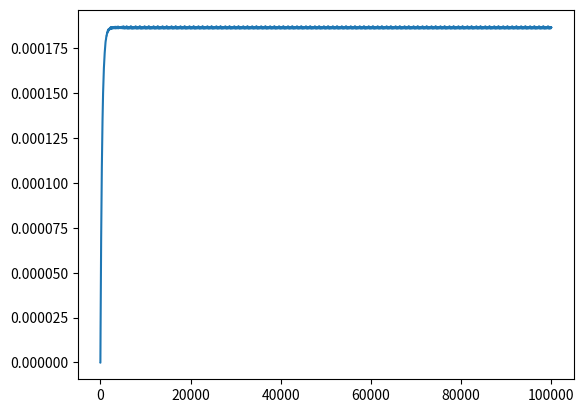

This chart was generated by the following Python code:
#!/bin/env python3

import scipy.integrate as integrate
import matplotlib.pyplot as plt
import numpy as np

class ChannelModel:
    # Voltage as a function of time
    V = lambda t: 0

    #state probabilities
    ProbabilityOpen = 0
    ProbabilityClosed = 0
    ProbabilityInactive = 0

    # Intracellular and extracellular concentrations of potassium.
    K_out = 4
    K_in  = 130

    # valency of ions (1 in the case of K^+)
    z = 1

    #Parameters. Maximal conductance is P[8].
    P = [0] * 9

    #transition rates
    k1 = 0
    k2 = 0
    k3 = 0
    k4 = 0

    #Constructor to set Parameters values
    def __init__(self, params, voltage_function = lambda x: 0):
        self.P = params
        self.V = voltage_function

    def setTransitionRates(self, V):
        self.k1 = self.P[0] * np.exp(self.P[1]*V)
        self.k2 = self.P[2] * np.exp(-self.P[3]*V)
        self.k3 = self.P[4] * np.exp(self.P[5]*V)
        self.k4 = self.P[6] * np.exp(-self.P[7] * V)

    def getProbabilityICState(self):
        return 1 - self.ProbabilityOpen - self.ProbabilityClosed - self.ProbabilityInactive


    def getDPrClosedDt(self):
        return -(self.k1 + self.k3)*self.ProbabilityClosed + self.k2*self.ProbabilityOpen + self.k4*self.getProbabilityICState()

    def getDPrOpenDt(self):
        return -(self.k2 + self.k3)*self.ProbabilityOpen + self.k1*self.ProbabilityClosed + self.k4 * self.ProbabilityInactive

    def getDPrInactiveDt(self):
        return -(self.k2 + self.k4) * self.ProbabilityInactive + self.k3*self.ProbabilityOpen + self.k1*self.getProbabilityICState()

    #Calculate the current through the membrane in nano amps
    def getCurrent(self, V):
        # G is maximal conductance
        G = self.P[-1]
        # E is the Nernst potential for potassium ions across the membrane
        # Gas constant R, temperature T, Faradays constat F
        R = 8.3145
        T = 25
        F = 96485

        #Nernst potential
        E = R*T/(self.z*F) * np.log(self.K_out/self.K_in)
        return G * self.ProbabilityOpen*(V - E)

    def getStates(self, t):
        voltage = self.V(t)
        self.setTransitionRates(voltage)
        return np.ndarray(shape=(3,), buffer=np.array([self.ProbabilityClosed, self.ProbabilityOpen, self.ProbabilityInactive]))

    def setStates(self,X):
        self.ProbabilityClosed = X[0]
        self.ProbabilityOpen = X[1]
        self.ProbabilityInactive = X[2]

    def getDerivatives(self, t, X):
        self.setStates(X)
        X = self.getStates(t)
        return [self.getDPrClosedDt(), self.getDPrOpenDt(), self.getDPrInactiveDt()]

    def getTransitionRates(self, t=0):
        self.setTransitionRates(t)
        return [self.k1, self.k2, self.k3, self.k4]

    def calculateCurrent(self, probC, probO, probI, t=0):
        self.ProbabilityOpen = probO
        self.ProbabilityClosed = probC
        self.ProbabilityInactive = probI
        return self.getCurrent(self.V(t))

def main():
    params = [2.26E-04, 0.0699, 3.45E-05, 0.05462, 0.0873, 8.92E-03, 5.150E-3, 0.03158, 0.1524]
    model = ChannelModel(params, lambda t: -80)
    print(model.getTransitionRates())
    initial_conditions = model.getStates(0)
    print(model.getStates(0))
    solution = integrate.solve_ivp(model.getDerivatives, [0,100000], model.getStates(0))
    y = solution.y
    IVec = [model.calculateCurrent(y[0,t], y[1,t], y[2,t]) for t in range(0,len(solution.t))]
    plt.plot(solution.t, solution.y[1])
    plt.show()

if __name__ == '__main__':
    main()
